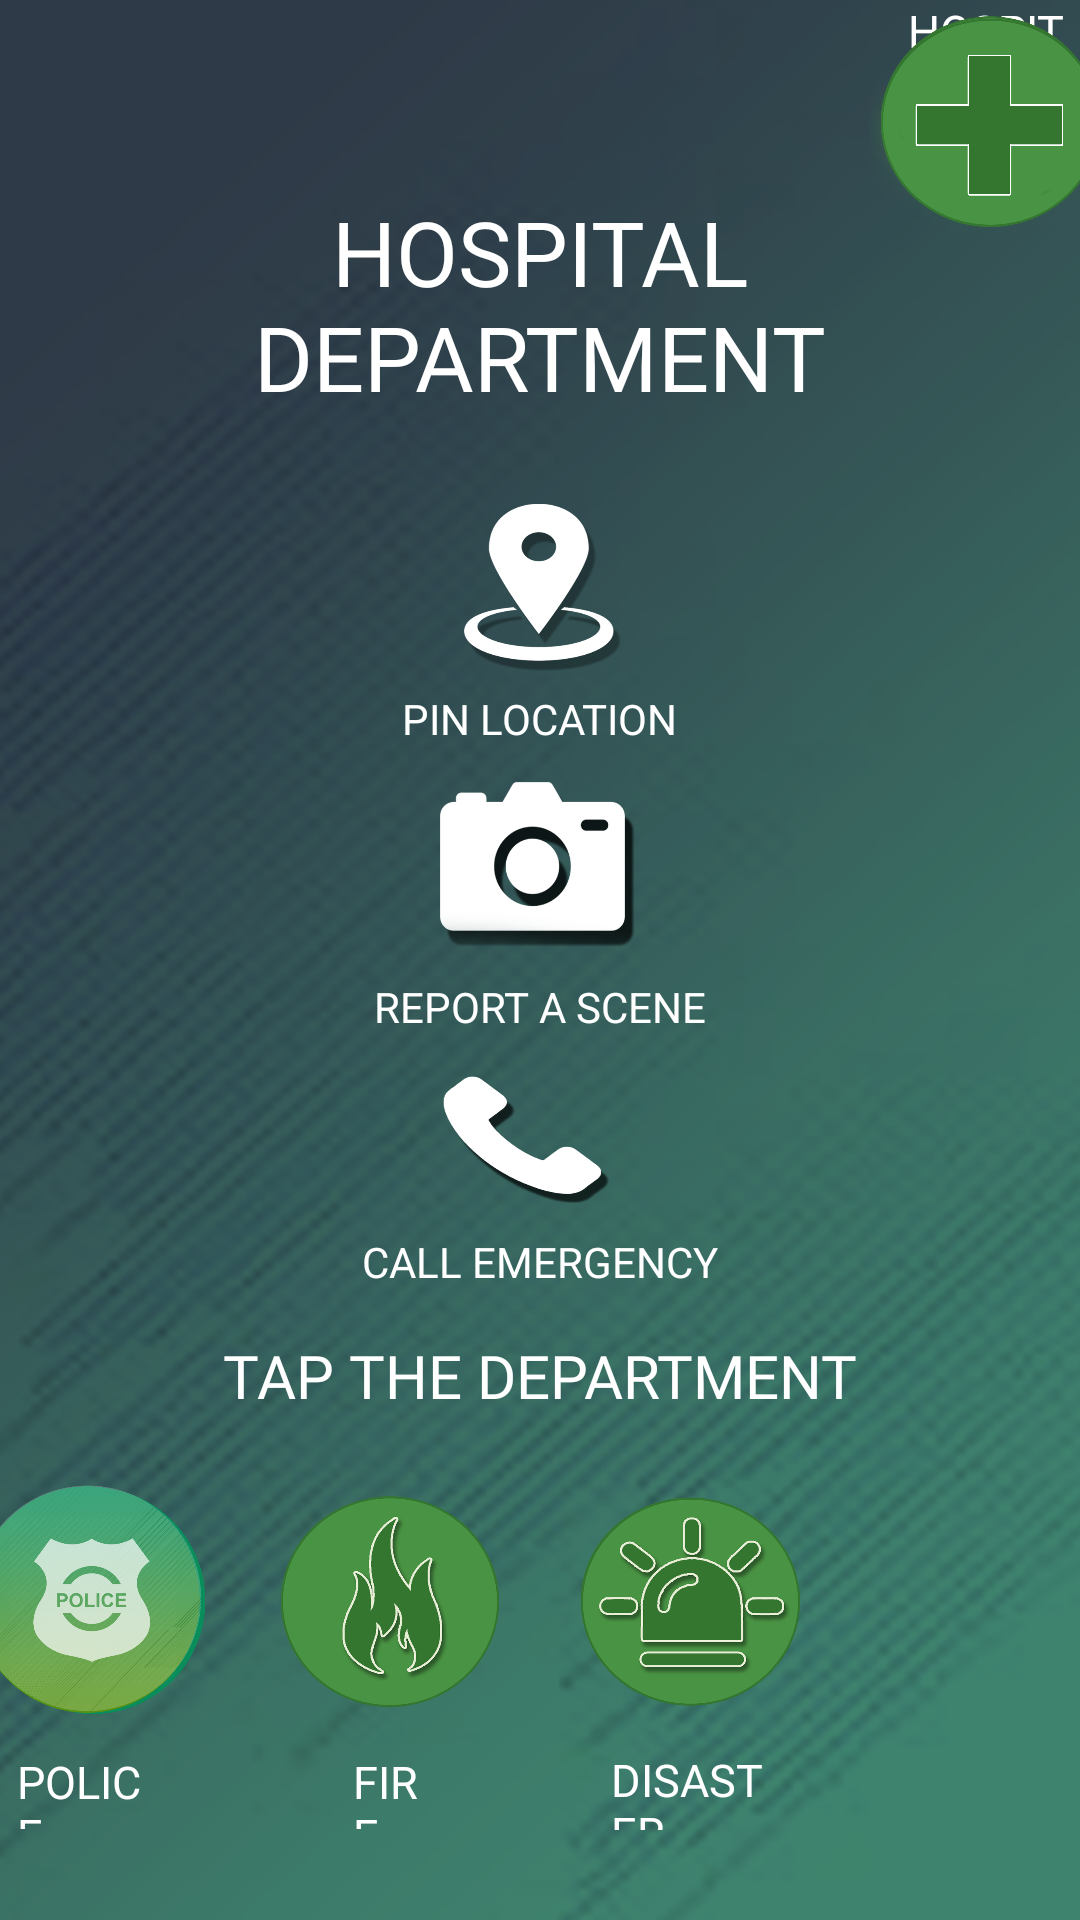

Layout XML and referenced resources for this Android screen:
<!-- AndroidManifest.xml: application theme AppTheme -->
<!-- res/layout/activity_hospital.xml -->
<?xml version="1.0" encoding="utf-8"?>
<RelativeLayout xmlns:android="http://schemas.android.com/apk/res/android"
    xmlns:app="http://schemas.android.com/apk/res-auto"
    xmlns:tools="http://schemas.android.com/tools"
    android:layout_width="match_parent"
    android:layout_height="match_parent"
    android:background="@drawable/bg4"
    tools:context=".DepartmentActivity.HospitalActivity">

    <androidx.constraintlayout.widget.ConstraintLayout
        android:layout_width="match_parent"
        android:layout_height="717dp"
        android:orientation="vertical">

        <TextView
            android:id="@+id/textView2"
            android:layout_width="246dp"
            android:layout_height="28dp"
            android:layout_alignParentStart="true"
            android:layout_alignParentEnd="true"
            android:layout_alignParentBottom="true"
            android:layout_marginStart="80dp"
            android:layout_marginTop="10dp"
            android:layout_marginEnd="80dp"
            android:fontFamily="@font/anton"
            android:gravity="center"
            android:text="TAP THE DEPARTMENT FOR HELP"
            android:textColor="@color/colorwhite"
            android:textSize="20sp"
            app:layout_constraintBottom_toTopOf="@+id/hospital"
            app:layout_constraintEnd_toEndOf="parent"
            app:layout_constraintStart_toStartOf="parent"
            app:layout_constraintTop_toBottomOf="@+id/textView10" />

        <TextView
            android:id="@+id/textView"
            android:layout_width="317dp"
            android:layout_height="99dp"
            android:layout_alignParentStart="true"
            android:layout_alignParentTop="true"
            android:layout_alignParentEnd="true"
            android:layout_alignParentBottom="true"
            android:layout_marginTop="52dp"
            android:fontFamily="@font/anton"
            android:gravity="center"
            android:text="HOSPITAL DEPARTMENT"
            android:textColor="#fff"
            android:textSize="30sp"
            app:layout_constraintBottom_toTopOf="@+id/mapDisaster"
            app:layout_constraintEnd_toEndOf="parent"
            app:layout_constraintStart_toStartOf="parent"
            app:layout_constraintTop_toTopOf="parent" />

        <TextView
            android:id="@+id/textView6"
            android:layout_width="57dp"
            android:layout_height="27dp"
            android:layout_marginStart="35dp"
            android:layout_marginTop="10dp"
            android:layout_marginEnd="30dp"
            android:layout_marginBottom="30dp"
            android:fontFamily="@font/anton"
            android:text="HOSPITAL"
            android:textColor="@color/colorwhite"
            android:textSize="15sp"
            app:layout_constraintBottom_toBottomOf="parent"
            app:layout_constraintEnd_toEndOf="parent"
            app:layout_constraintStart_toEndOf="@+id/textView5"
            app:layout_constraintTop_toBottomOf="@+id/hospital" />

        <TextView
            android:id="@+id/textView5"
            android:layout_width="54dp"
            android:layout_height="27dp"
            android:layout_marginStart="40dp"
            android:layout_marginTop="10dp"
            android:layout_marginEnd="10dp"
            android:layout_marginBottom="30dp"
            android:fontFamily="@font/anton"
            android:text="DISASTER"
            android:textColor="@color/colorwhite"
            android:textSize="15sp"
            app:layout_constraintBottom_toBottomOf="parent"
            app:layout_constraintEnd_toStartOf="@+id/textView6"
            app:layout_constraintStart_toEndOf="@+id/textView4"
            app:layout_constraintTop_toBottomOf="@+id/disaster" />

        <TextView
            android:id="@+id/textView4"
            android:layout_width="26dp"
            android:layout_height="26dp"
            android:layout_marginStart="50dp"
            android:layout_marginTop="10dp"
            android:layout_marginEnd="20dp"
            android:layout_marginBottom="30dp"
            android:fontFamily="@font/anton"
            android:text="FIRE"
            android:textColor="@color/colorwhite"
            android:textSize="15sp"
            app:layout_constraintBottom_toBottomOf="parent"
            app:layout_constraintEnd_toStartOf="@+id/textView5"
            app:layout_constraintStart_toEndOf="@+id/textView3"
            app:layout_constraintTop_toBottomOf="@+id/fire" />

        <TextView
            android:id="@+id/textView3"
            android:layout_width="42dp"
            android:layout_height="26dp"
            android:layout_marginStart="35dp"
            android:layout_marginTop="10dp"
            android:layout_marginEnd="20dp"
            android:layout_marginBottom="30dp"
            android:fontFamily="@font/anton"
            android:text="POLICE"
            android:textColor="@color/colorwhite"
            android:textSize="15sp"
            app:layout_constraintBottom_toBottomOf="parent"
            app:layout_constraintEnd_toStartOf="@+id/textView4"
            app:layout_constraintStart_toStartOf="parent"
            app:layout_constraintTop_toBottomOf="@+id/police" />

        <Button
            android:id="@+id/mapDisaster"
            android:layout_width="76dp"
            android:layout_height="64dp"
            android:layout_marginStart="80dp"
            android:layout_marginTop="10dp"
            android:layout_marginEnd="80dp"
            android:background="@drawable/locate"
            android:textColor="#fff"
            app:layout_constraintBottom_toTopOf="@+id/textView7"
            app:layout_constraintEnd_toEndOf="parent"
            app:layout_constraintHorizontal_bias="0.497"
            app:layout_constraintStart_toStartOf="parent"
            app:layout_constraintTop_toBottomOf="@+id/textView" />

        <Button
            android:id="@+id/notificationHospital"
            android:layout_width="62dp"
            android:layout_height="46dp"
            android:layout_margin="10dp"
            android:layout_marginStart="80dp"
            android:layout_marginEnd="80dp"
            android:background="@drawable/call"
            android:textColor="#fff"
            app:layout_constraintBottom_toTopOf="@+id/textView10"
            app:layout_constraintEnd_toEndOf="parent"
            app:layout_constraintHorizontal_bias="0.486"
            app:layout_constraintStart_toStartOf="parent"
            app:layout_constraintTop_toBottomOf="@+id/textView9" />

        <Button
            android:id="@+id/report"
            android:layout_width="65dp"
            android:layout_height="67dp"
            android:layout_marginStart="80dp"
            android:layout_marginEnd="80dp"
            android:background="@drawable/report"
            android:textColor="#fff"
            app:layout_constraintBottom_toTopOf="@+id/textView9"
            app:layout_constraintEnd_toEndOf="parent"
            app:layout_constraintHorizontal_bias="0.494"
            app:layout_constraintStart_toStartOf="parent"
            app:layout_constraintTop_toBottomOf="@+id/textView7" />

        <Button
            android:id="@+id/hospital"
            android:layout_width="80dp"
            android:layout_height="80dp"
            android:layout_marginStart="10dp"
            android:layout_marginTop="20dp"
            android:layout_marginEnd="30dp"
            android:background="@drawable/hospital"
            app:layout_constraintBottom_toTopOf="@+id/textView6"
            app:layout_constraintEnd_toEndOf="parent"
            app:layout_constraintStart_toEndOf="@+id/disaster"
            app:layout_constraintTop_toBottomOf="@+id/textView2" />

        <Button
            android:id="@+id/disaster"
            android:layout_width="80dp"
            android:layout_height="80dp"
            android:layout_marginStart="10dp"
            android:layout_marginTop="20dp"
            android:layout_marginEnd="10dp"
            android:background="@drawable/disaster"
            app:layout_constraintBottom_toTopOf="@+id/textView5"
            app:layout_constraintEnd_toStartOf="@+id/hospital"
            app:layout_constraintStart_toEndOf="@+id/fire"
            app:layout_constraintTop_toBottomOf="@+id/textView2" />

        <Button
            android:id="@+id/fire"
            android:layout_width="80dp"
            android:layout_height="80dp"
            android:layout_marginStart="10dp"
            android:layout_marginTop="20dp"
            android:layout_marginEnd="10dp"
            android:background="@drawable/fire"
            app:layout_constraintBottom_toTopOf="@+id/textView4"
            app:layout_constraintEnd_toStartOf="@+id/disaster"
            app:layout_constraintStart_toEndOf="@+id/police"
            app:layout_constraintTop_toBottomOf="@+id/textView2" />

        <Button
            android:id="@+id/police"
            android:layout_width="80dp"
            android:layout_height="80dp"
            android:layout_marginStart="30dp"
            android:layout_marginTop="20dp"
            android:layout_marginEnd="10dp"
            android:background="@drawable/police"
            app:layout_constraintBottom_toTopOf="@+id/textView3"
            app:layout_constraintEnd_toStartOf="@+id/fire"
            app:layout_constraintStart_toStartOf="parent"
            app:layout_constraintTop_toBottomOf="@+id/textView2" />

        <TextView
            android:id="@+id/textView7"
            android:layout_width="wrap_content"
            android:layout_height="wrap_content"
            android:layout_marginStart="80dp"
            android:layout_marginTop="5dp"
            android:layout_marginEnd="80dp"
            android:layout_marginBottom="5dp"
            android:text="PIN LOCATION"
            android:textColor="@color/colorwhite"
            app:layout_constraintBottom_toTopOf="@+id/report"
            app:layout_constraintEnd_toEndOf="parent"
            app:layout_constraintStart_toStartOf="parent"
            app:layout_constraintTop_toBottomOf="@+id/mapDisaster" />

        <TextView
            android:id="@+id/textView9"
            android:layout_width="wrap_content"
            android:layout_height="wrap_content"
            android:layout_marginStart="80dp"
            android:layout_marginTop="5dp"
            android:layout_marginEnd="80dp"
            android:layout_marginBottom="5dp"
            android:text="REPORT A SCENE"
            android:textColor="@color/colorwhite"
            app:layout_constraintBottom_toTopOf="@+id/notification"
            app:layout_constraintEnd_toEndOf="parent"
            app:layout_constraintStart_toStartOf="parent"
            app:layout_constraintTop_toBottomOf="@+id/report" />

        <TextView
            android:id="@+id/textView10"
            android:layout_width="wrap_content"
            android:layout_height="wrap_content"
            android:layout_marginTop="5dp"
            android:layout_marginBottom="5dp"
            android:text="CALL EMERGENCY"
            android:textColor="@color/colorwhite"
            app:layout_constraintBottom_toTopOf="@+id/textView2"
            app:layout_constraintEnd_toEndOf="parent"
            app:layout_constraintStart_toStartOf="parent"
            app:layout_constraintTop_toBottomOf="@+id/notification" />
    </androidx.constraintlayout.widget.ConstraintLayout>
</RelativeLayout>
<!-- resources referenced by this layout -->
<resources>
  <color name="colorwhite">#ffffff</color>
  <!-- drawable bg4: jpg bitmap (drawable, 450010 bytes) -->
  <!-- drawable call: png bitmap (drawable, 15555 bytes) -->
  <!-- drawable disaster: png bitmap (drawable, 428351 bytes) -->
  <!-- drawable fire: png bitmap (drawable, 389637 bytes) -->
  <!-- drawable hospital: png bitmap (drawable, 366009 bytes) -->
  <!-- drawable locate: png bitmap (drawable, 29911 bytes) -->
  <!-- drawable police: png bitmap (drawable, 422399 bytes) -->
  <!-- drawable report: png bitmap (drawable, 23920 bytes) -->
</resources>
